Image classification data set "PlantVillage_Augmented_Dataset" (devnamanthakur/Potato-Leaf-Disease-Detection-DWM on GitHub). Class labels (3): early blight, healthy, late blight.

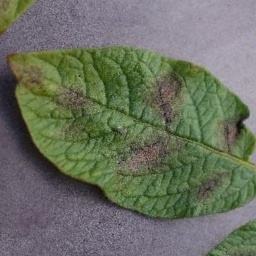
Label: late blight

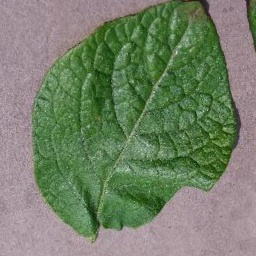
Label: healthy

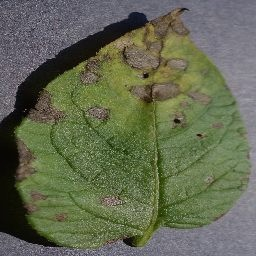
Label: early blight

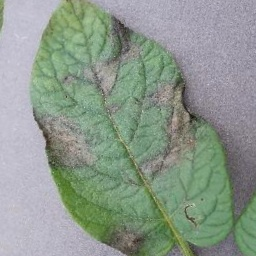
Label: late blight

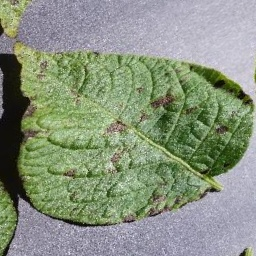
Label: early blight

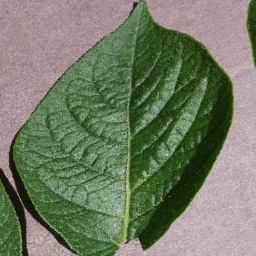
Label: healthy
